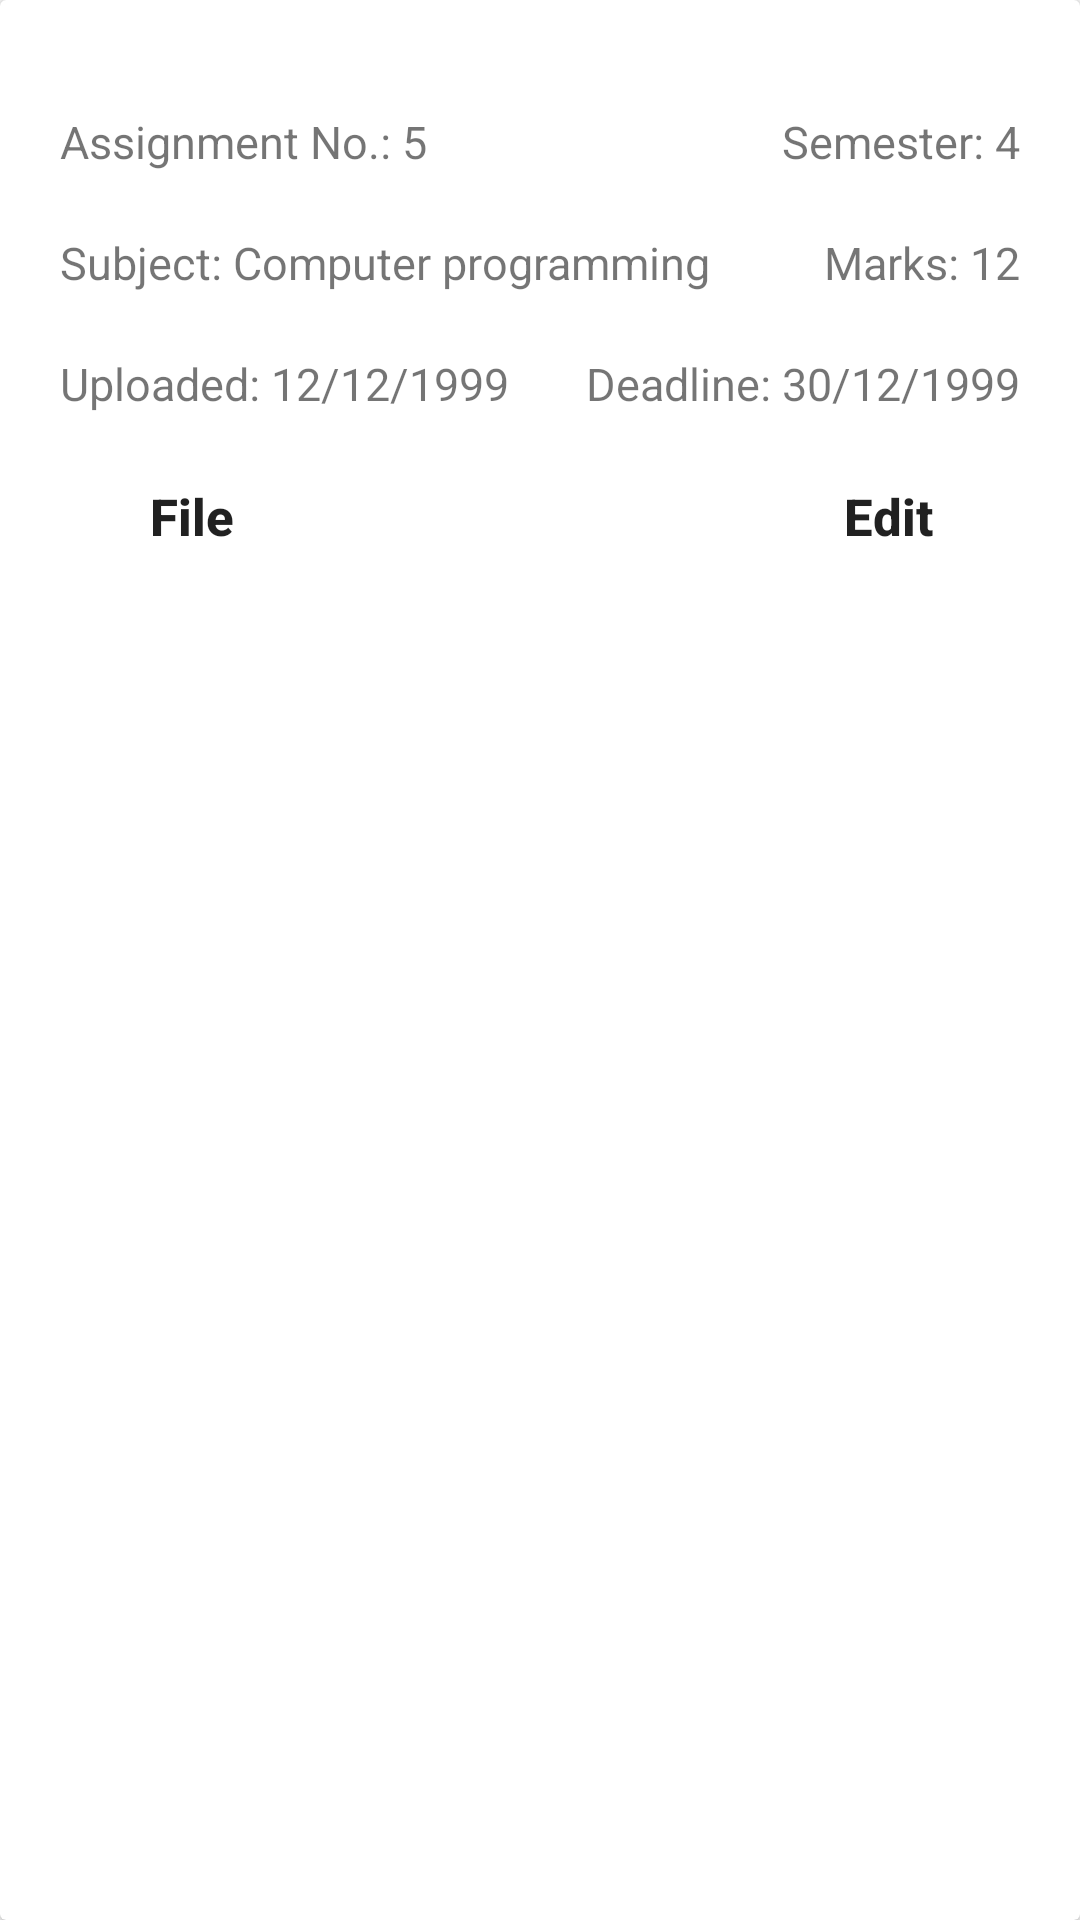

The Android layout XML behind this screen, and the referenced resources:
<!-- AndroidManifest.xml: application theme AppTheme -->
<!-- res/layout/upassign.xml -->
<?xml version="1.0" encoding="utf-8"?>
<androidx.cardview.widget.CardView xmlns:android="http://schemas.android.com/apk/res/android"
    xmlns:tools="http://schemas.android.com/tools"
    xmlns:app="http://schemas.android.com/apk/res-auto"
    android:orientation="vertical"
    android:layout_width="match_parent"
    android:layout_height="wrap_content"
    android:layout_margin="10dp">
    <RelativeLayout
        android:layout_width="match_parent"
        android:layout_height="wrap_content">
        <TextView
            android:layout_width="match_parent"
            android:layout_height="wrap_content"
            android:text="1"
            android:textSize="20sp"
            android:gravity="center"
            android:textColor="@android:color/white"
            android:background="@color/blue"
            android:id="@+id/sn"
            android:textStyle="bold"
            />
        <LinearLayout
            android:layout_width="wrap_content"
            android:layout_height="wrap_content"
            android:orientation="horizontal"
            android:padding="10dp"
            android:id="@+id/first"
            android:layout_marginLeft="10dp"
            android:layout_below="@+id/sn">
            <TextView
                android:layout_width="wrap_content"
                android:layout_height="wrap_content"
                android:textSize="15sp"
                android:text="Assignment No.: "/>
            <TextView
                android:layout_width="wrap_content"
                android:layout_height="wrap_content"
                android:textSize="15sp"
                android:text="5"/></LinearLayout>
        <LinearLayout
            android:layout_width="wrap_content"
            android:layout_height="wrap_content"
            android:layout_below="@+id/sn"
            android:layout_marginRight="10dp"
            android:padding="10dp"
            android:id="@+id/second"
            android:layout_alignParentRight="true"
            android:orientation="horizontal">
            <TextView
                android:layout_width="wrap_content"
                android:layout_height="wrap_content"
                android:textSize="15sp"
                android:text="Semester: "/>
            <TextView
                android:layout_width="wrap_content"
                android:layout_height="wrap_content"
                android:textSize="15sp"
                android:text="4"/>
        </LinearLayout>
        <LinearLayout
            android:layout_width="wrap_content"
            android:layout_height="wrap_content"
            android:layout_below="@+id/first"
            android:id="@+id/third"
            android:layout_marginLeft="10dp"
            android:padding="10dp"
            android:layout_alignParentLeft="true"
            android:orientation="horizontal">
            <TextView
                android:layout_width="wrap_content"
                android:layout_height="wrap_content"
                android:textSize="15sp"
                android:text="Subject: "/>
            <TextView
                android:layout_width="wrap_content"
                android:layout_height="wrap_content"
                android:textSize="15sp"
                android:text="Computer programming"/>
        </LinearLayout>
        <LinearLayout
            android:layout_width="wrap_content"
            android:layout_height="wrap_content"
            android:layout_below="@+id/second"
            android:layout_marginRight="10dp"
            android:padding="10dp"
            android:id="@+id/fourth"
            android:layout_alignParentRight="true"
            android:orientation="horizontal">
            <TextView
                android:layout_width="wrap_content"
                android:layout_height="wrap_content"
                android:textSize="15sp"
                android:text="Marks: "/>
            <TextView
                android:layout_width="wrap_content"
                android:layout_height="wrap_content"
                android:textSize="15sp"
                android:text="12"/>
        </LinearLayout>
        <LinearLayout
            android:layout_width="wrap_content"
            android:layout_height="wrap_content"
            android:layout_below="@+id/third"
            android:id="@+id/five"
            android:layout_marginLeft="10dp"
            android:padding="10dp"
            android:layout_alignParentLeft="true"
            android:orientation="horizontal">
            <TextView
                android:layout_width="wrap_content"
                android:layout_height="wrap_content"
                android:textSize="15sp"
                android:text="Uploaded: "/>
            <TextView
                android:layout_width="wrap_content"
                android:layout_height="wrap_content"
                android:textSize="15sp"
                android:text="12/12/1999"/>
        </LinearLayout>
        <LinearLayout
            android:layout_width="wrap_content"
            android:layout_height="wrap_content"
            android:layout_below="@+id/fourth"
            android:layout_alignParentRight="true"
            android:padding="10dp"
            android:layout_marginRight="10dp"
            android:orientation="horizontal">
            <TextView
                android:layout_width="wrap_content"
                android:layout_height="wrap_content"
                android:textSize="15sp"
                android:text="Deadline: "/>
            <TextView
                android:layout_width="wrap_content"
                android:layout_height="wrap_content"
                android:textSize="15sp"
                android:text="30/12/1999"/>
        </LinearLayout>
        <Button
            android:layout_width="wrap_content"
            android:layout_height="wrap_content"
            android:layout_marginLeft="20dp"
            android:layout_below="@+id/five"
            android:text="File"
            android:textAllCaps="false"
            android:textSize="17sp"
            android:textColor="@color/blue"
            android:textStyle="bold"
            android:layout_marginBottom="10dp"
            style="@android:style/Widget.Material.Button.Borderless"
            tools:ignore="NewApi" />
        <Button
            android:layout_width="wrap_content"
            android:layout_height="wrap_content"
            android:layout_marginRight="20dp"
            android:layout_below="@+id/five"
            android:text="Edit"
            android:layout_alignParentRight="true"
            android:textAllCaps="false"
            android:textSize="17sp"
            android:layout_marginBottom="10dp"
            android:textColor="@color/blue"
            android:textStyle="bold"
            style="@android:style/Widget.Material.Button.Borderless"
            tools:ignore="NewApi" />
    </RelativeLayout>
</androidx.cardview.widget.CardView>
<!-- resources referenced by this layout -->
<resources>
  <style name="AppTheme" parent="Theme.AppCompat.Light.NoActionBar">
          
          <item name="colorPrimary">@android:color/darker_gray</item>
          <item name="colorPrimaryDark">@android:color/darker_gray</item>
          <item name="colorAccent">@color/blue</item>
  
      </style>
</resources>
